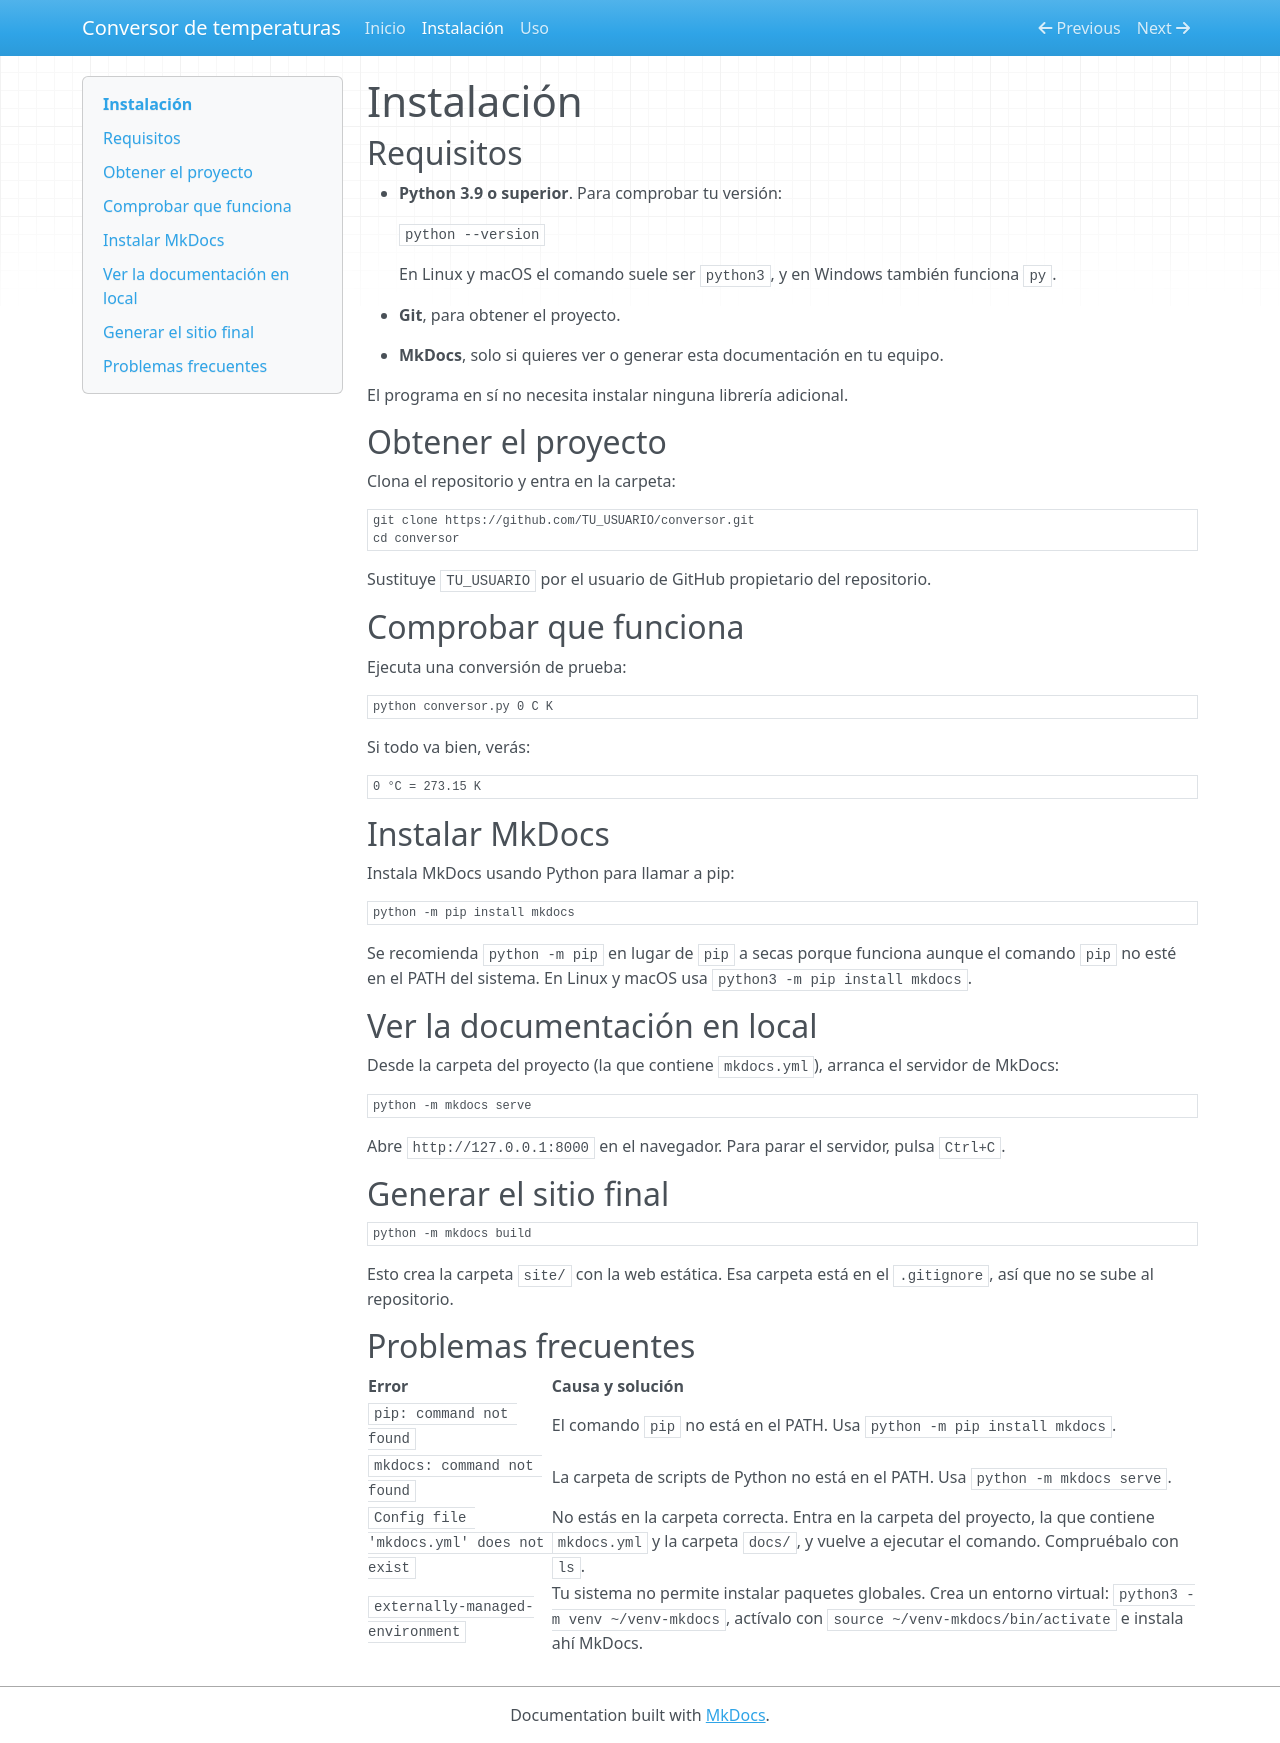

repository: Alexlm13/conversor · page: instalacion/index.html · generator: mkdocs

# Instalación

## Requisitos

- **Python 3.9 o superior**. Para comprobar tu versión:

    ```
    python --version
    ```

    En Linux y macOS el comando suele ser `python3`, y en Windows también funciona `py`.

- **Git**, para obtener el proyecto.
- **MkDocs**, solo si quieres ver o generar esta documentación en tu equipo.

El programa en sí no necesita instalar ninguna librería adicional.

## Obtener el proyecto

Clona el repositorio y entra en la carpeta:

```
git clone https://github.com/TU_USUARIO/conversor.git
cd conversor
```

Sustituye `TU_USUARIO` por el usuario de GitHub propietario del repositorio.

## Comprobar que funciona

Ejecuta una conversión de prueba:

```
python conversor.py 0 C K
```

Si todo va bien, verás:

```
0 °C = 273.15 K
```

## Instalar MkDocs

Instala MkDocs usando Python para llamar a pip:

```
python -m pip install mkdocs
```

Se recomienda `python -m pip` en lugar de `pip` a secas porque funciona aunque el comando `pip` no esté en el PATH del sistema. En Linux y macOS usa `python3 -m pip install mkdocs`.

## Ver la documentación en local

Desde la carpeta del proyecto (la que contiene `mkdocs.yml`), arranca el servidor de MkDocs:

```
python -m mkdocs serve
```

Abre `http://127.0.0.1:8000` en el navegador. Para parar el servidor, pulsa `Ctrl+C`.

## Generar el sitio final

```
python -m mkdocs build
```

Esto crea la carpeta `site/` con la web estática. Esa carpeta está en el `.gitignore`, así que no se sube al repositorio.

## Problemas frecuentes

| Error | Causa y solución |
|-------|------------------|
| `pip: command not found` | El comando `pip` no está en el PATH. Usa `python -m pip install mkdocs`. |
| `mkdocs: command not found` | La carpeta de scripts de Python no está en el PATH. Usa `python -m mkdocs serve`. |
| `Config file 'mkdocs.yml' does not exist` | No estás en la carpeta correcta. Entra en la carpeta del proyecto, la que contiene `mkdocs.yml` y la carpeta `docs/`, y vuelve a ejecutar el comando. Compruébalo con `ls`. |
| `externally-managed-environment` | Tu sistema no permite instalar paquetes globales. Crea un entorno virtual: `python3 -m venv ~/venv-mkdocs`, actívalo con `source ~/venv-mkdocs/bin/activate` e instala ahí MkDocs. |
